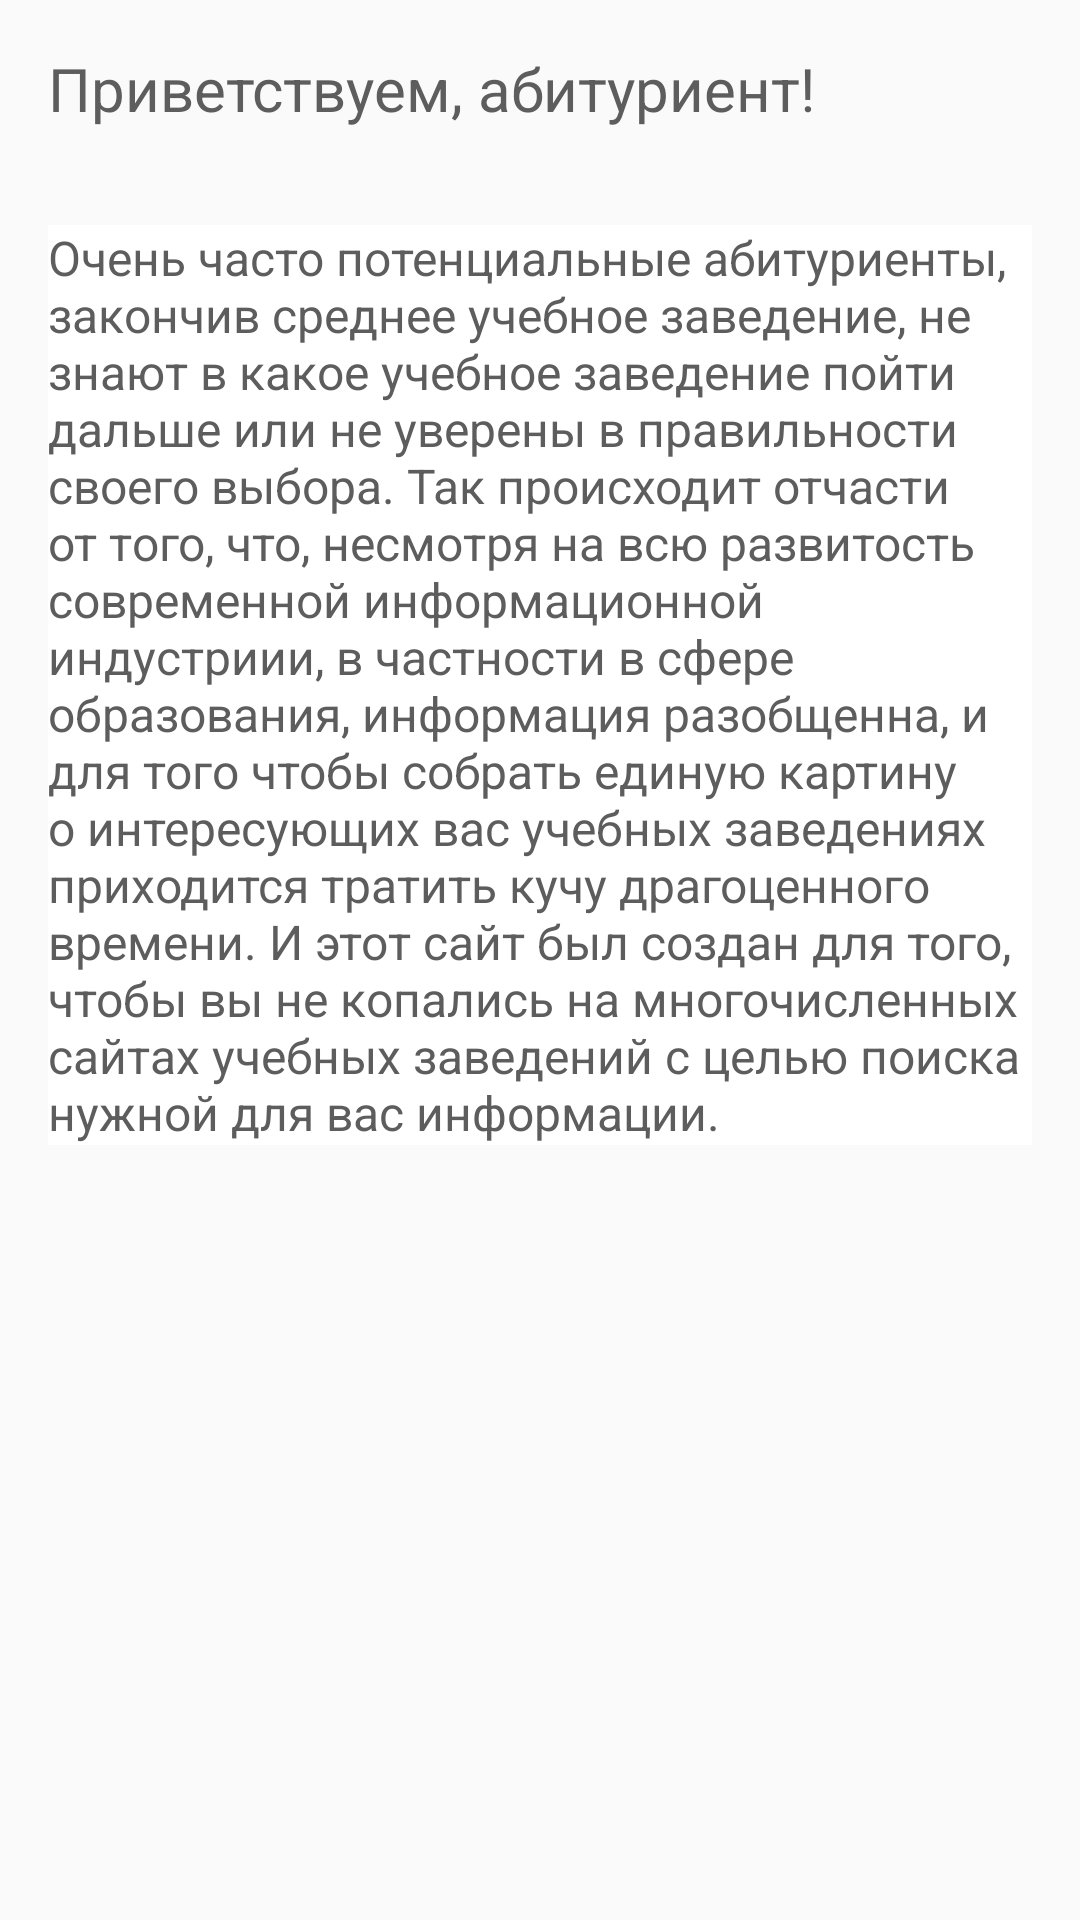

Layout XML and referenced resources for this Android screen:
<!-- AndroidManifest.xml: application theme AppTheme -->
<!-- res/layout/first_fragment.xml -->
<?xml version="1.0" encoding="utf-8"?>
<LinearLayout xmlns:android="http://schemas.android.com/apk/res/android"
              android:orientation="vertical" android:layout_width="match_parent"
              android:layout_height="match_parent"

              xmlns:fbutton="http://schemas.android.com/apk/res-auto">

    <ScrollView
        android:layout_width="match_parent"
        android:layout_height="wrap_content">
        <LinearLayout
            android:layout_width="match_parent"
            android:layout_height="wrap_content"
            android:orientation="vertical">
                <TextView
                    android:layout_width="match_parent"
                    android:layout_height="wrap_content"
                    android:text="Приветствуем, абитуриент!"
                    android:textColor="@color/grey"
                    android:textSize="20sp"
                    android:layout_margin="@dimen/margin_default"/>
            <LinearLayout style="@style/linear_introduction">

                <TextView style="@style/default_text" />

            </LinearLayout>
        </LinearLayout>
    </ScrollView>

</LinearLayout>
<!-- resources referenced by this layout -->
<resources>
  <color name="grey">#5d5d5d</color>
  <dimen name="margin_default">16dp</dimen>
  <style name="default_text">
          <item name="android:text">@string/introduction</item>
          <item name="android:textColor">@color/grey</item>
          <item name="android:textSize">@dimen/default_text_size</item>
          <item name="android:layout_width">match_parent</item>
          <item name="android:layout_height">wrap_content</item>
      </style>
  <style name="linear_introduction">
          <item name="android:layout_width">match_parent</item>
          <item name="android:layout_height">wrap_content</item>
          <item name="android:layout_margin">@dimen/margin_default</item>
          <item name="android:background">@color/white</item>
          <item name="android:orientation">vertical</item>
      </style>
  <style name="AppTheme" parent="Theme.AppCompat.Light.DarkActionBar">
          
          <item name="colorPrimary">@color/colorPrimary</item>
          <item name="colorPrimaryDark">@color/colorPrimaryDark</item>
          <item name="colorAccent">@color/siteBack</item>
      </style>
  <string name="introduction">Очень часто потенциальные абитуриенты, закончив среднее учебное заведение,
   									не знают в какое учебное заведение пойти дальше или не уверены в правильности
   									своего выбора. Так происходит отчасти от того, что, несмотря на всю развитость
   									 современной информационной индустриии, в частности в сфере образования,
   									 информация разобщенна, и для того чтобы собрать единую картину о интересующих
   									  вас учебных заведениях приходится тратить кучу драгоценного времени. И этот сайт был создан для того, чтобы вы не копались на многочисленных
          сайтах учебных заведений с целью поиска нужной для вас информации.</string>
  <dimen name="default_text_size">16sp</dimen>
  <color name="white">#FFFFFF</color>
  <color name="colorPrimary">#3F51B5</color>
  <color name="colorPrimaryDark">#303F9F</color>
  <color name="siteBack">#8bb478</color>
</resources>
